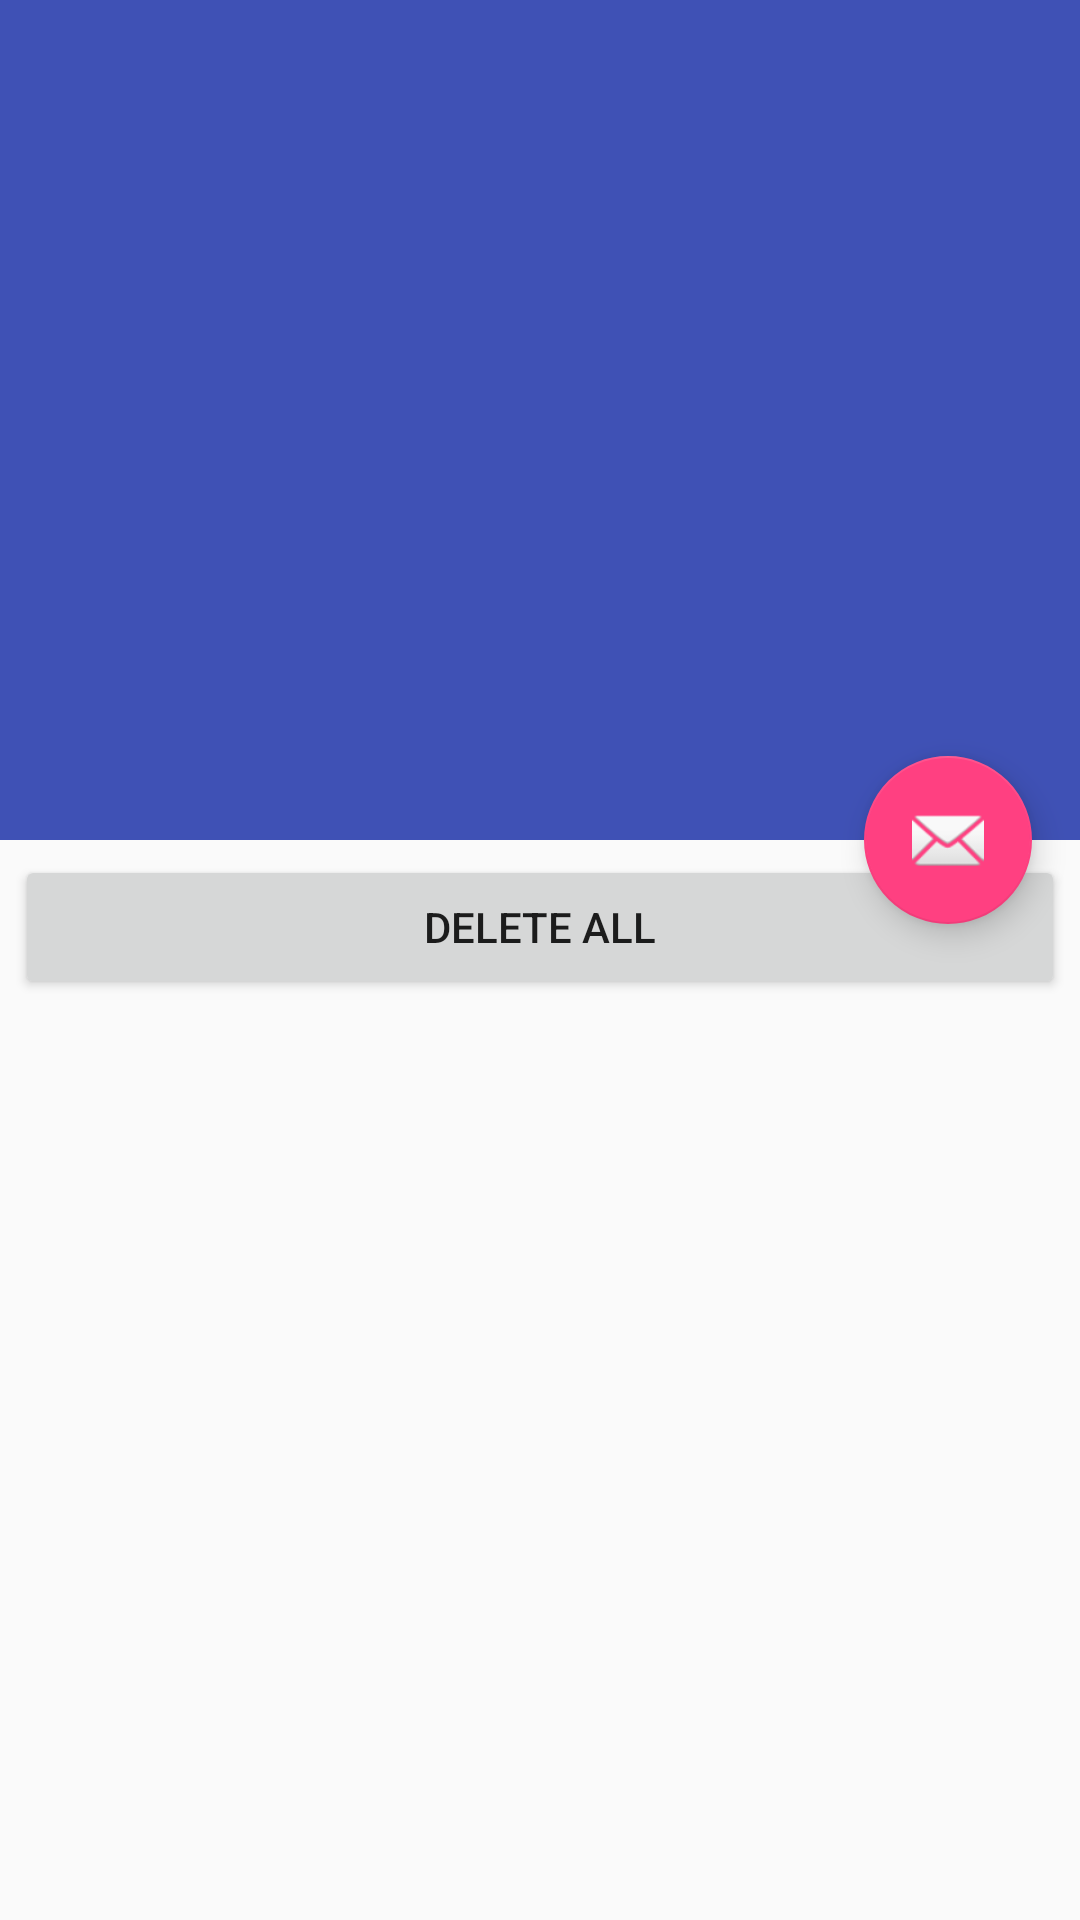

Produce the Android XML layout that renders to this screen, including the resource entries it uses.
<!-- AndroidManifest.xml: application theme AppTheme -->
<!-- res/layout/activity_story_scrolling.xml -->
<?xml version="1.0" encoding="utf-8"?>
<android.support.design.widget.CoordinatorLayout xmlns:android="http://schemas.android.com/apk/res/android"
    xmlns:app="http://schemas.android.com/apk/res-auto"
    xmlns:tools="http://schemas.android.com/tools"
    android:layout_width="match_parent"
    android:layout_height="match_parent"
    android:fitsSystemWindows="true"
    app:layout_collapseMode="parallax"
    tools:context="com.example.chihiong.bedtimestories.StoryScrollingActivity">

    <android.support.design.widget.AppBarLayout
        android:id="@+id/app_bar"
        android:layout_width="match_parent"
        android:layout_height="@dimen/app_bar_height"
        android:fitsSystemWindows="true"
        android:theme="@style/AppTheme.AppBarOverlay">

        <android.support.design.widget.CollapsingToolbarLayout
            android:id="@+id/toolbar_layout"
            android:layout_width="match_parent"
            android:layout_height="match_parent"
            android:fitsSystemWindows="true"
            app:contentScrim="?attr/colorPrimary"
            app:layout_scrollFlags="scroll|exitUntilCollapsed">

            
                
                
                
                
                
                
                
                

            <android.support.v7.widget.Toolbar
                android:id="@+id/toolbar"
                android:layout_width="match_parent"
                android:layout_height="?attr/actionBarSize"
                app:layout_collapseMode="pin"
                app:popupTheme="@style/AppTheme.PopupOverlay" />

        </android.support.design.widget.CollapsingToolbarLayout>
    </android.support.design.widget.AppBarLayout>

    <include layout="@layout/content_story_scrolling" />

    <android.support.design.widget.FloatingActionButton
        android:id="@+id/add"
        android:layout_width="wrap_content"
        android:layout_height="wrap_content"
        android:layout_margin="@dimen/fab_margin"
        android:src="@android:drawable/ic_dialog_email"
        app:layout_anchor="@id/app_bar"
        app:layout_anchorGravity="bottom|end" />


</android.support.design.widget.CoordinatorLayout>
<!-- res/layout/content_story_scrolling.xml (included above) -->
<?xml version="1.0" encoding="utf-8"?>
<android.support.v4.widget.NestedScrollView xmlns:android="http://schemas.android.com/apk/res/android"
    xmlns:app="http://schemas.android.com/apk/res-auto"
    xmlns:tools="http://schemas.android.com/tools"
    android:layout_width="match_parent"
    android:layout_height="match_parent"
    app:layout_behavior="@string/appbar_scrolling_view_behavior"
    tools:context="com.example.chihiong.bedtimestories.StoryScrollingActivity"
    tools:showIn="@layout/activity_story_scrolling">

    <LinearLayout
        android:layout_width="match_parent"
        android:layout_height="match_parent"
        android:orientation="vertical"
        android:padding="5dp" >

        <ListView
            android:id="@+id/list"
            android:layout_width="match_parent"
            android:layout_height="fill_parent"
            android:layout_weight="1"
            app:layout_behavior="@string/appbar_scrolling_view_behavior">

        </ListView>

        <LinearLayout
            android:layout_width="match_parent"
            android:layout_height="wrap_content"
            android:orientation="horizontal">

            <Button
                android:id="@+id/delete_all"
                android:layout_width="match_parent"
                android:layout_height="wrap_content"
                android:text="@string/delete_all" />

        </LinearLayout>

    </LinearLayout>


</android.support.v4.widget.NestedScrollView>
<!-- resources referenced by this layout -->
<resources>
  <dimen name="app_bar_height">280dp</dimen>
  <dimen name="fab_margin">16dp</dimen>
  <!-- drawable thelittleprince: jpg bitmap (drawable-nodpi, 25642 bytes) -->
  <string name="delete_all">Delete All</string>
  <style name="AppTheme.AppBarOverlay" parent="ThemeOverlay.AppCompat.Dark.ActionBar" />
  <style name="AppTheme.PopupOverlay" parent="ThemeOverlay.AppCompat.Light" />
  <style name="AppTheme" parent="Theme.AppCompat.Light.DarkActionBar">
          
          <item name="colorPrimary">@color/colorPrimary</item>
          <item name="colorPrimaryDark">@color/colorPrimaryDark</item>
          <item name="colorAccent">@color/colorAccent</item>
          <item name="android:displayOptions">disableHome</item>
      </style>
  <color name="colorPrimary">#3F51B5</color>
  <color name="colorPrimaryDark">#303F9F</color>
  <color name="colorAccent">#FF4081</color>
</resources>
